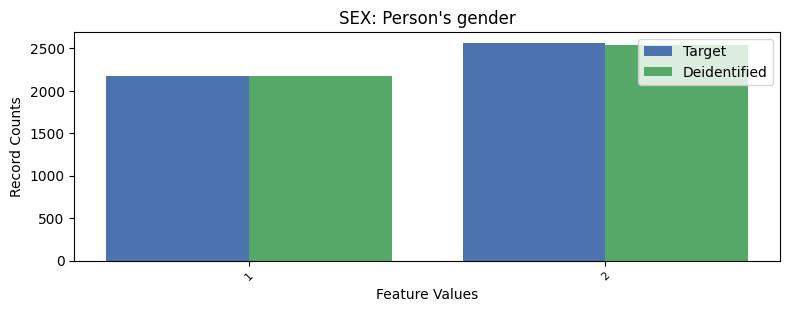

Values plotted in this chart, from the file beside it:
, SEX, count_target, count_deidentified
0, 2, 2563, 2533
1, 1, 2179, 2169
